2-way image classification set "ClasificadorCarnes_Colaborativo" from GitHub (yefferson12355/ClasificadorCarnes_Colaborativo); label vocabulary: alpaca, llama.

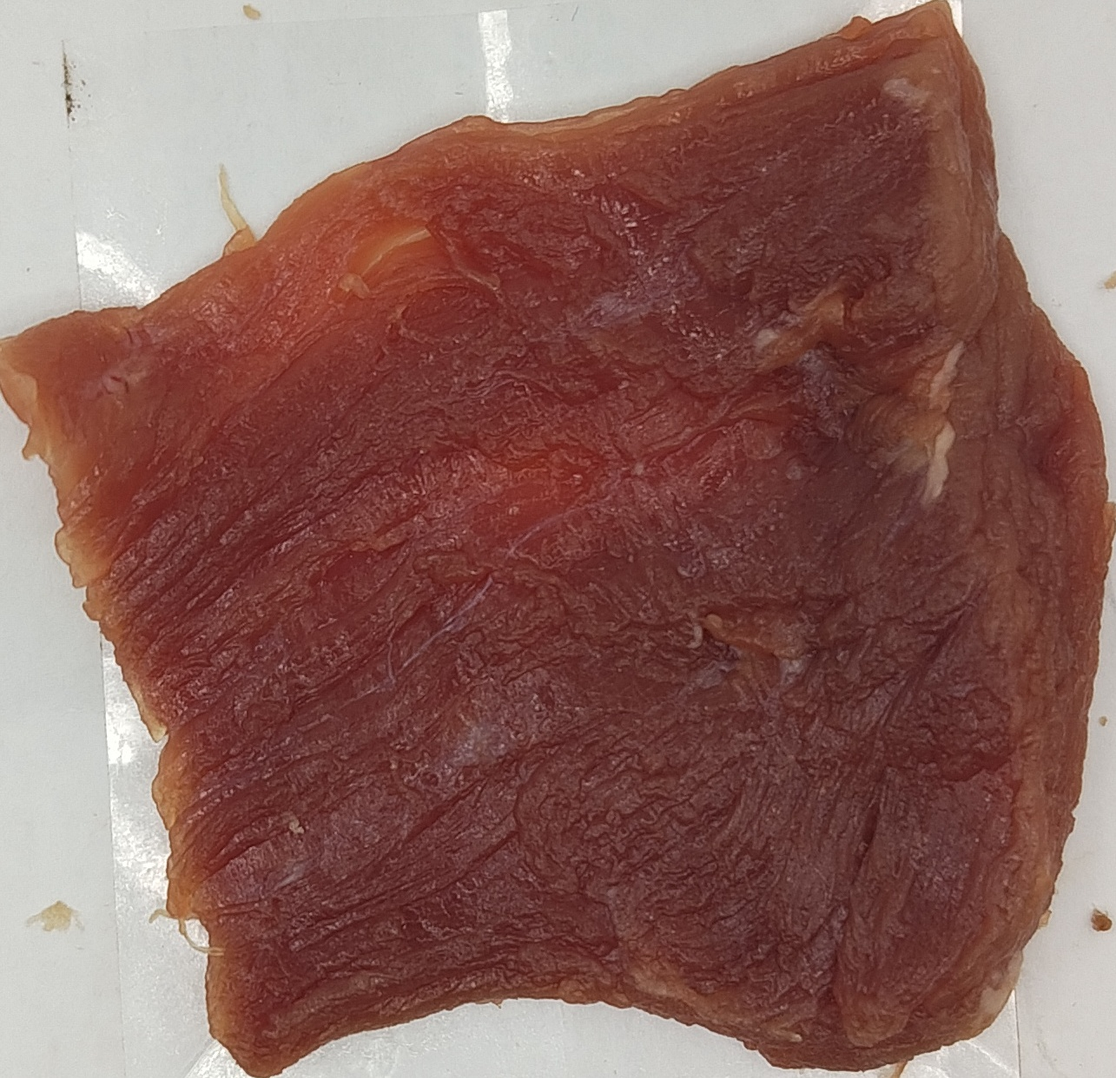
Label: llama

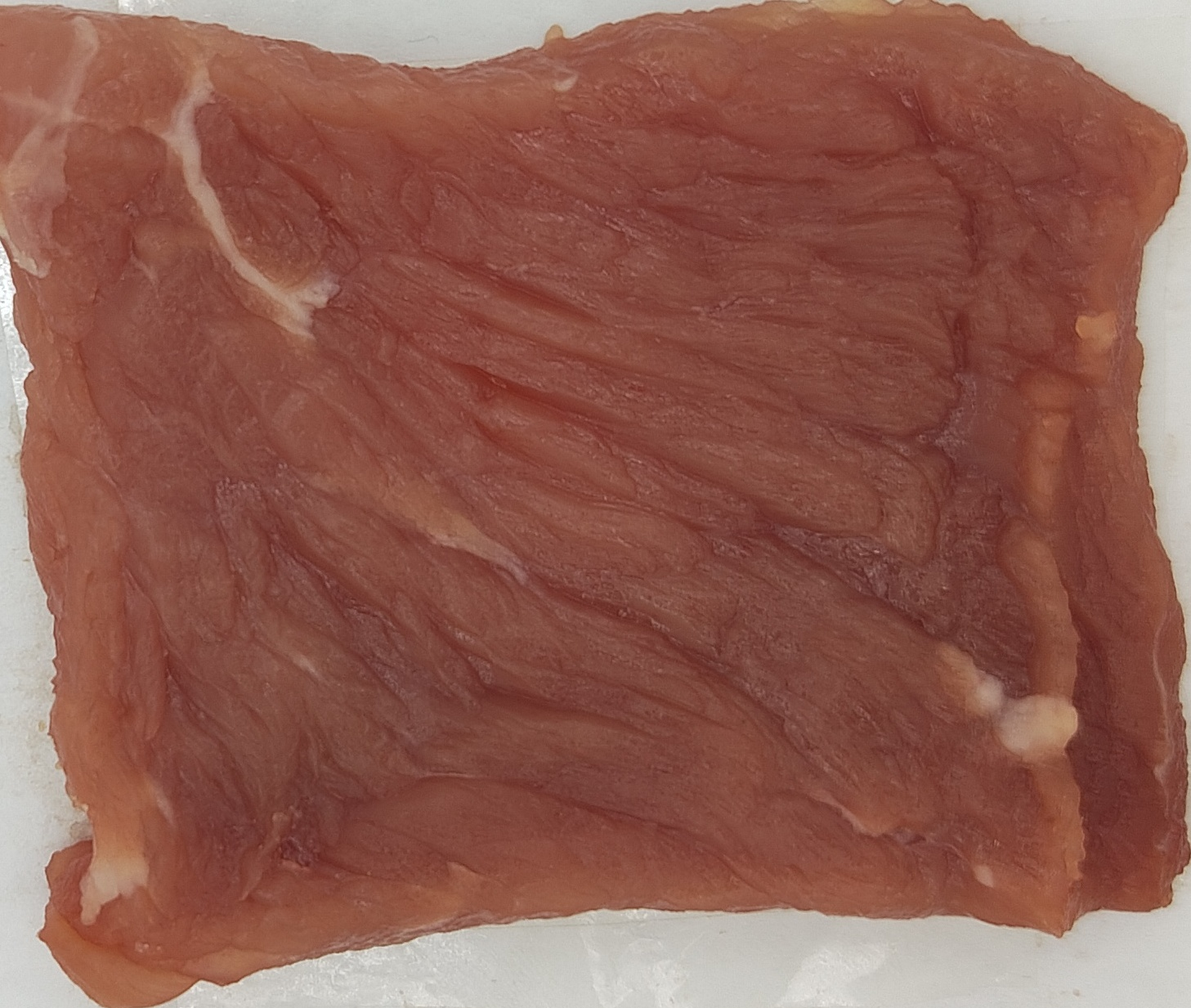
Label: llama

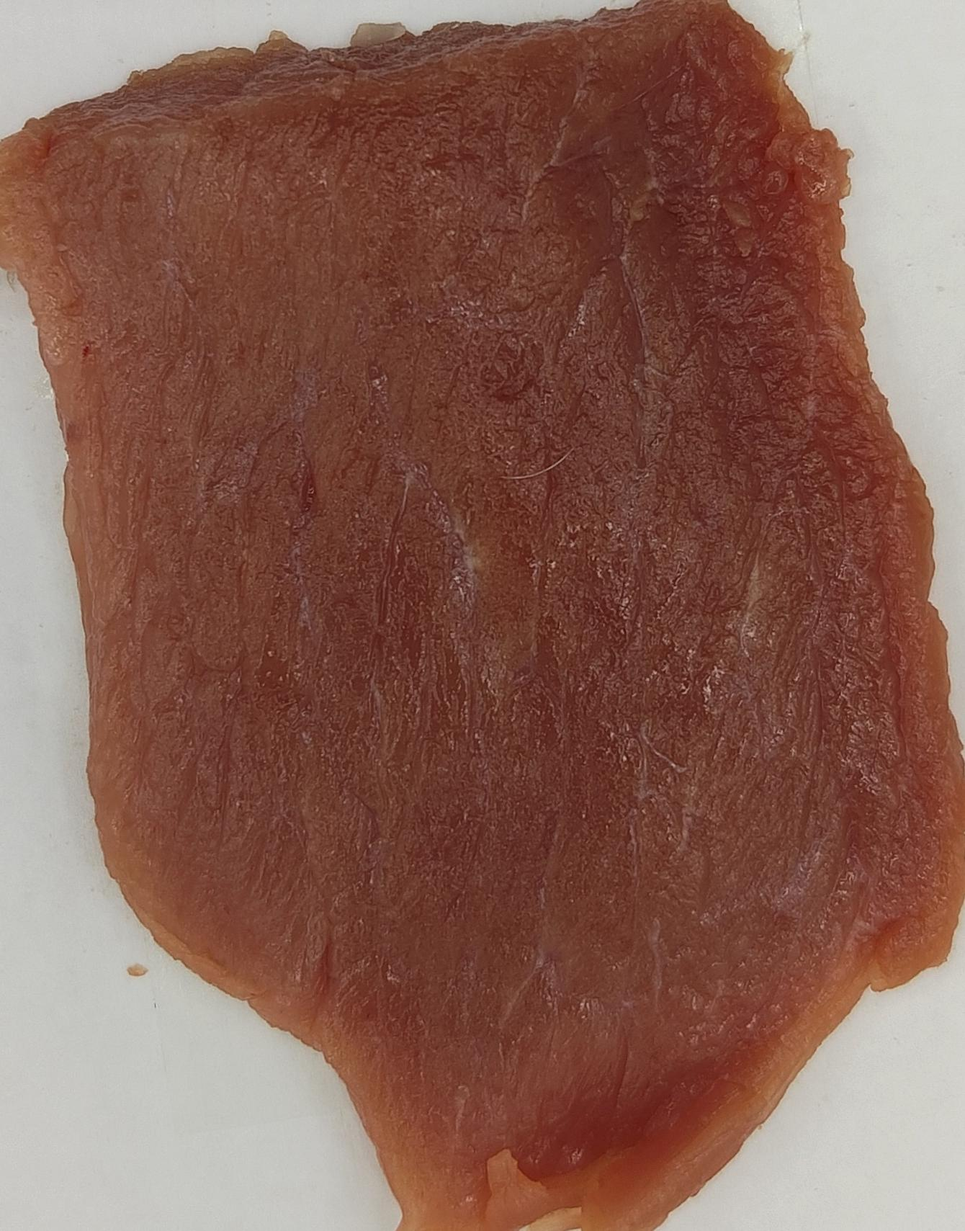
Label: alpaca

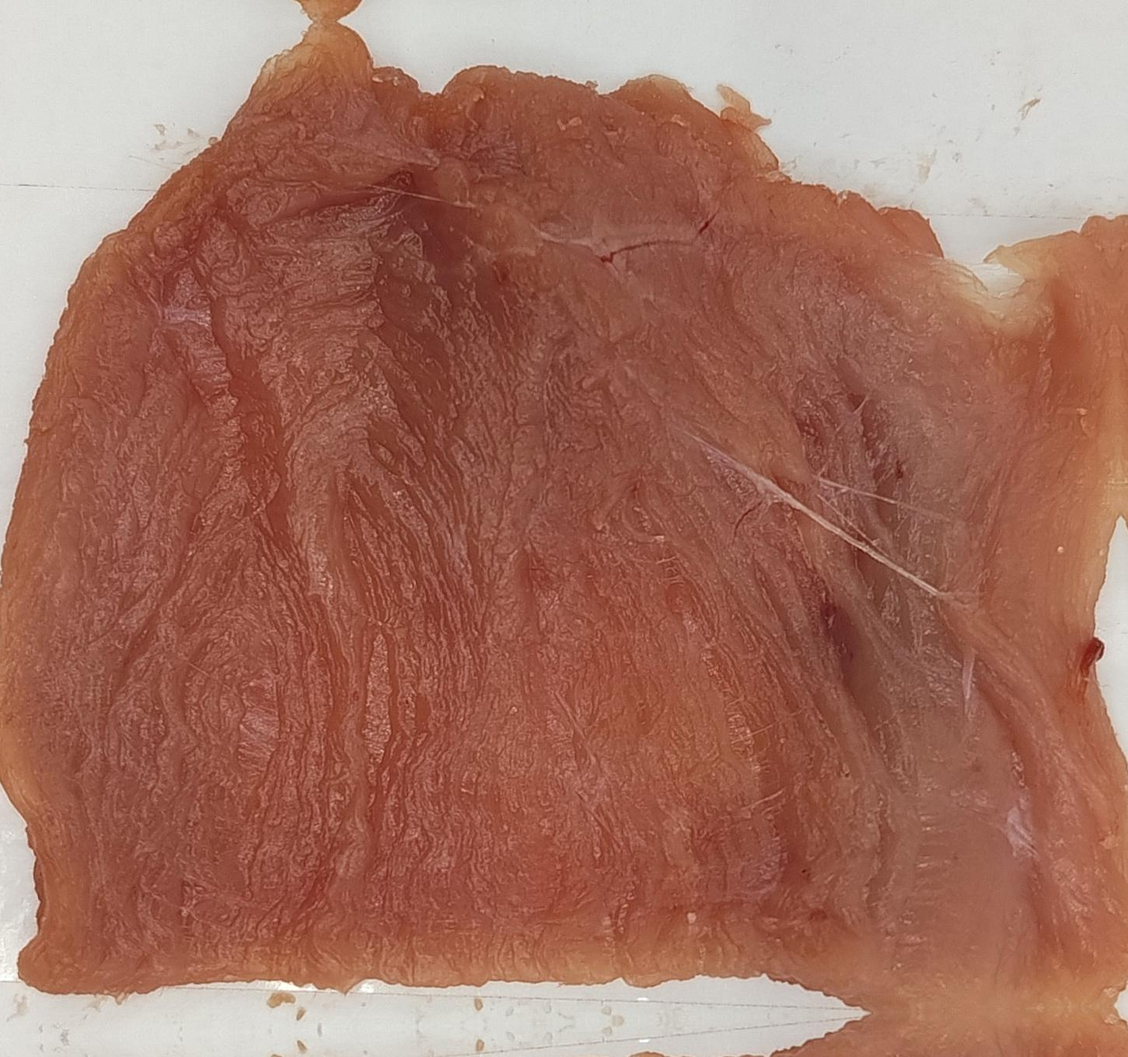
Label: alpaca

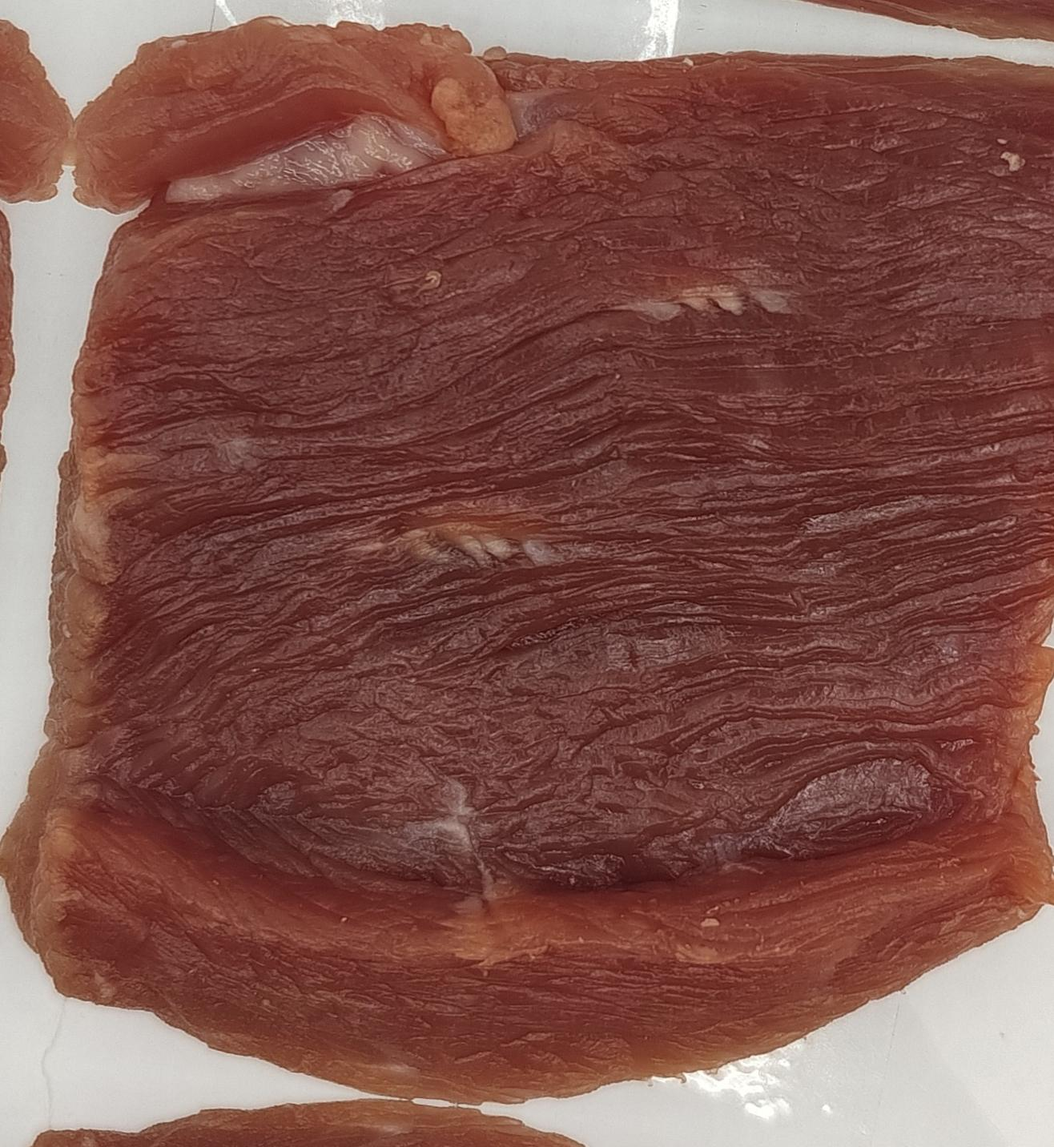
Label: llama

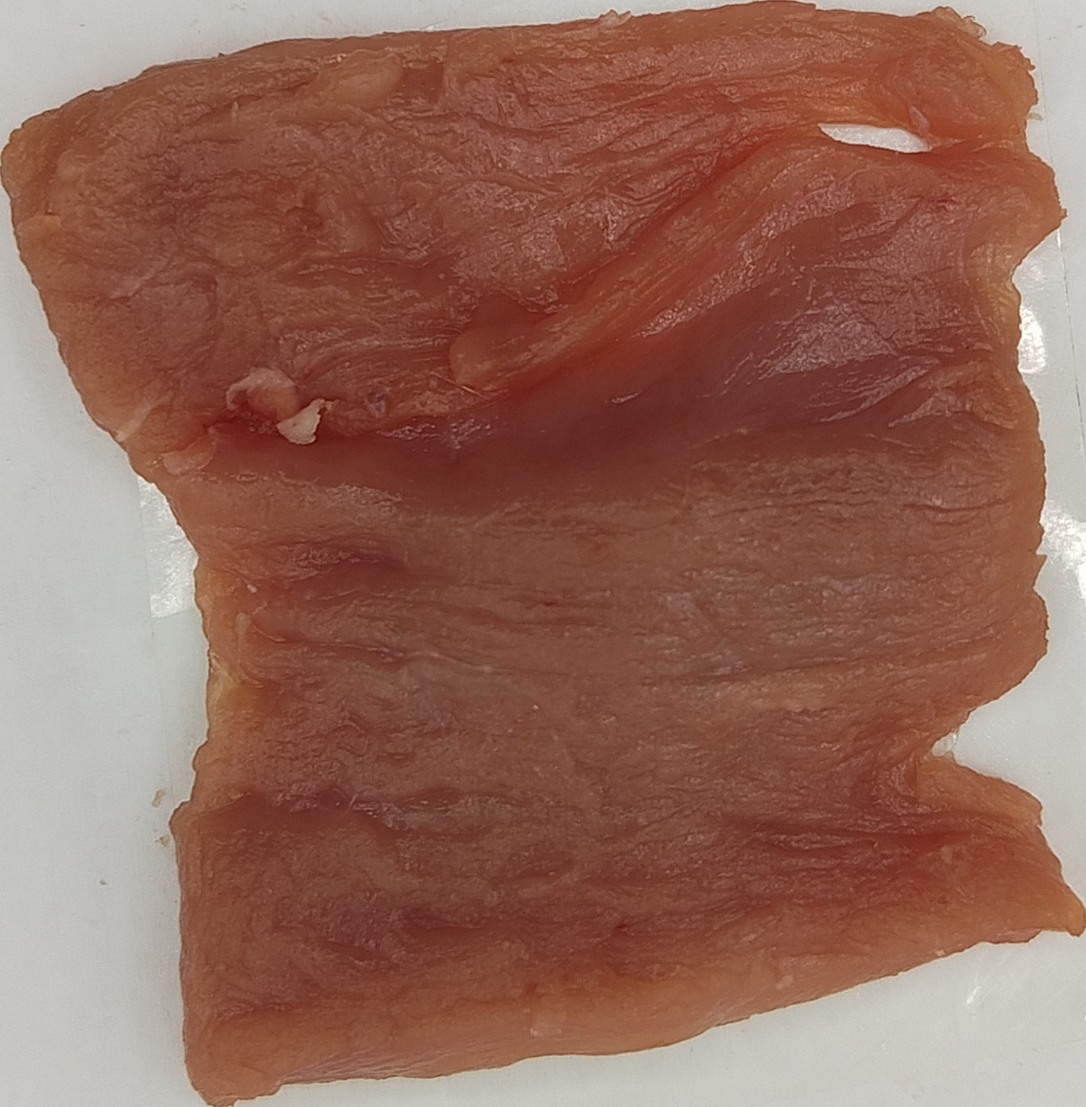
Label: alpaca
